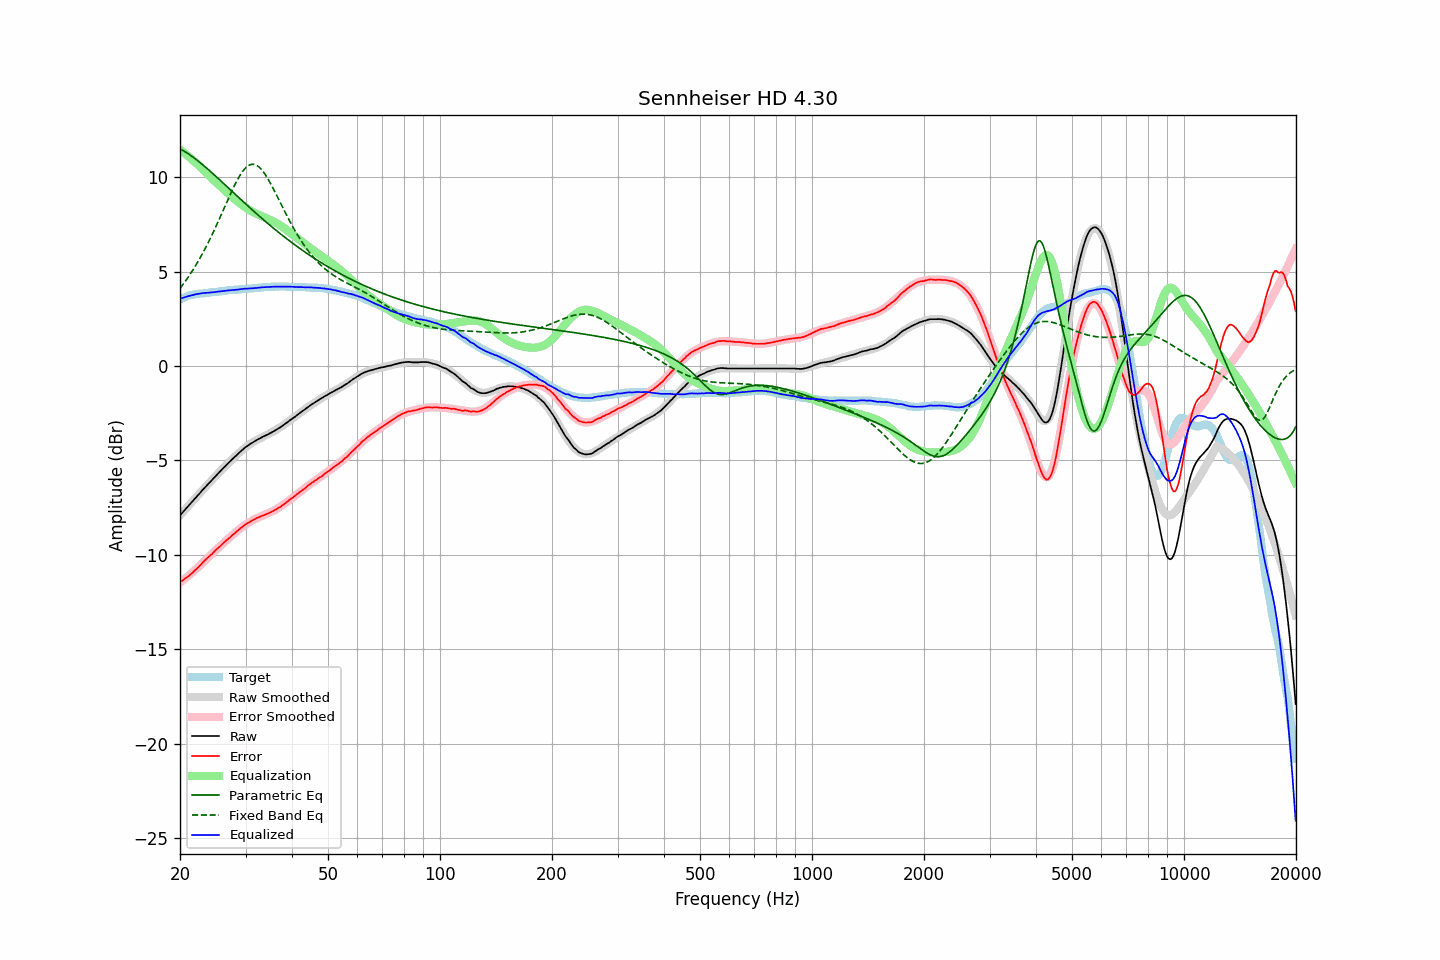

Source data for this figure (header and first rows):
frequency, raw, error, smoothed, error_smoothed, equalization, parametric_eq, fixed_band_eq, equalized_raw, equalized_smoothed, target
20.00, -7.91, -11.44, -7.91, -11.46, 11.46, 11.51, 4.11, 3.56, 3.56, 3.53
20.20, -7.81, -11.38, -7.81, -11.40, 11.40, 11.46, 4.22, 3.59, 3.59, 3.57
20.40, -7.72, -11.33, -7.71, -11.33, 11.33, 11.41, 4.34, 3.62, 3.62, 3.61
20.61, -7.62, -11.26, -7.62, -11.26, 11.26, 11.36, 4.45, 3.65, 3.65, 3.64
20.81, -7.53, -11.21, -7.52, -11.20, 11.20, 11.31, 4.57, 3.67, 3.67, 3.68
21.02, -7.43, -11.15, -7.43, -11.13, 11.13, 11.25, 4.69, 3.70, 3.70, 3.72
21.23, -7.34, -11.08, -7.33, -11.05, 11.05, 11.19, 4.82, 3.72, 3.72, 3.74
21.44, -7.24, -11.00, -7.23, -10.98, 10.98, 11.13, 4.95, 3.75, 3.75, 3.76
21.66, -7.15, -10.93, -7.14, -10.91, 10.91, 11.07, 5.08, 3.76, 3.77, 3.78
21.87, -7.04, -10.84, -7.04, -10.83, 10.83, 11.01, 5.22, 3.79, 3.79, 3.79
22.09, -6.96, -10.77, -6.95, -10.76, 10.76, 10.94, 5.36, 3.80, 3.81, 3.81
22.31, -6.85, -10.68, -6.86, -10.68, 10.68, 10.88, 5.50, 3.82, 3.82, 3.82
22.54, -6.77, -10.60, -6.76, -10.60, 10.60, 10.81, 5.65, 3.83, 3.83, 3.83
22.76, -6.67, -10.51, -6.67, -10.51, 10.51, 10.74, 5.80, 3.85, 3.84, 3.84
22.99, -6.57, -10.41, -6.57, -10.43, 10.43, 10.67, 5.96, 3.86, 3.85, 3.84
23.22, -6.48, -10.33, -6.48, -10.34, 10.34, 10.60, 6.12, 3.87, 3.86, 3.85
23.45, -6.39, -10.25, -6.39, -10.26, 10.26, 10.53, 6.28, 3.87, 3.87, 3.86
23.69, -6.30, -10.17, -6.30, -10.18, 10.18, 10.45, 6.45, 3.88, 3.88, 3.87
23.92, -6.21, -10.09, -6.20, -10.09, 10.09, 10.38, 6.62, 3.89, 3.89, 3.88
24.16, -6.12, -10.02, -6.11, -10.01, 10.01, 10.30, 6.79, 3.90, 3.90, 3.90
24.40, -6.02, -9.95, -6.02, -9.93, 9.93, 10.23, 6.97, 3.90, 3.91, 3.92
24.65, -5.94, -9.85, -5.93, -9.85, 9.85, 10.15, 7.15, 3.91, 3.92, 3.91
24.89, -5.84, -9.77, -5.84, -9.77, 9.77, 10.07, 7.33, 3.92, 3.93, 3.92
25.14, -5.76, -9.69, -5.75, -9.69, 9.69, 10.00, 7.52, 3.93, 3.94, 3.93
25.39, -5.66, -9.61, -5.66, -9.61, 9.61, 9.92, 7.70, 3.95, 3.95, 3.94
25.65, -5.58, -9.54, -5.58, -9.53, 9.53, 9.84, 7.89, 3.96, 3.96, 3.96
25.91, -5.49, -9.45, -5.49, -9.46, 9.46, 9.76, 8.09, 3.97, 3.97, 3.96
26.16, -5.39, -9.37, -5.40, -9.38, 9.38, 9.68, 8.28, 3.98, 3.98, 3.97
26.43, -5.32, -9.30, -5.31, -9.30, 9.30, 9.60, 8.47, 3.98, 3.99, 3.98
26.69, -5.23, -9.22, -5.23, -9.22, 9.22, 9.52, 8.66, 4.00, 3.99, 3.99
26.96, -5.14, -9.15, -5.14, -9.15, 9.15, 9.44, 8.85, 4.01, 4.00, 4.01
27.23, -5.06, -9.08, -5.06, -9.07, 9.07, 9.36, 9.04, 4.01, 4.01, 4.02
27.50, -4.98, -9.00, -4.97, -9.00, 9.00, 9.28, 9.23, 4.02, 4.02, 4.02
27.77, -4.90, -8.92, -4.89, -8.92, 8.92, 9.20, 9.41, 4.03, 4.03, 4.02
28.05, -4.82, -8.86, -4.81, -8.85, 8.85, 9.13, 9.58, 4.03, 4.04, 4.04
28.33, -4.74, -8.78, -4.73, -8.78, 8.78, 9.05, 9.75, 4.04, 4.05, 4.04
28.62, -4.66, -8.71, -4.65, -8.71, 8.71, 8.97, 9.91, 4.05, 4.06, 4.05
28.90, -4.58, -8.64, -4.58, -8.64, 8.64, 8.89, 10.05, 4.06, 4.06, 4.06
29.19, -4.50, -8.56, -4.50, -8.57, 8.57, 8.81, 10.19, 4.08, 4.07, 4.06
29.48, -4.43, -8.52, -4.43, -8.51, 8.51, 8.73, 10.31, 4.08, 4.08, 4.09
29.78, -4.35, -8.43, -4.36, -8.45, 8.45, 8.65, 10.42, 4.10, 4.08, 4.08
30.08, -4.29, -8.38, -4.29, -8.39, 8.39, 8.57, 10.51, 4.10, 4.09, 4.09
30.38, -4.23, -8.32, -4.23, -8.33, 8.33, 8.50, 10.58, 4.10, 4.10, 4.09
30.68, -4.17, -8.28, -4.17, -8.28, 8.28, 8.42, 10.64, 4.11, 4.11, 4.11
30.99, -4.11, -8.22, -4.11, -8.22, 8.22, 8.34, 10.67, 4.12, 4.11, 4.11
31.30, -4.06, -8.17, -4.06, -8.18, 8.18, 8.27, 10.69, 4.12, 4.12, 4.11
31.61, -4.01, -8.13, -4.00, -8.13, 8.13, 8.19, 10.68, 4.12, 4.13, 4.12
31.93, -3.96, -8.09, -3.95, -8.09, 8.09, 8.11, 10.66, 4.13, 4.13, 4.13
32.24, -3.91, -8.04, -3.91, -8.05, 8.05, 8.04, 10.61, 4.14, 4.14, 4.13
32.57, -3.86, -8.01, -3.86, -8.01, 8.01, 7.96, 10.55, 4.15, 4.15, 4.15
32.89, -3.82, -7.97, -3.82, -7.97, 7.97, 7.89, 10.47, 4.16, 4.16, 4.15
33.22, -3.77, -7.93, -3.77, -7.94, 7.94, 7.82, 10.38, 4.17, 4.16, 4.16
33.55, -3.73, -7.90, -3.73, -7.90, 7.90, 7.74, 10.27, 4.17, 4.17, 4.17
33.89, -3.69, -7.87, -3.69, -7.86, 7.86, 7.67, 10.15, 4.18, 4.18, 4.18
34.23, -3.65, -7.83, -3.64, -7.83, 7.83, 7.60, 10.01, 4.18, 4.18, 4.18
34.57, -3.61, -7.80, -3.60, -7.79, 7.79, 7.52, 9.87, 4.18, 4.19, 4.19
34.92, -3.56, -7.75, -3.56, -7.75, 7.75, 7.45, 9.72, 4.19, 4.20, 4.19
35.27, -3.52, -7.72, -3.51, -7.71, 7.71, 7.38, 9.56, 4.19, 4.20, 4.20
35.62, -3.47, -7.67, -3.46, -7.67, 7.67, 7.31, 9.40, 4.20, 4.20, 4.20
35.97, -3.42, -7.62, -3.41, -7.62, 7.62, 7.24, 9.23, 4.21, 4.21, 4.20
... 635 more rows
